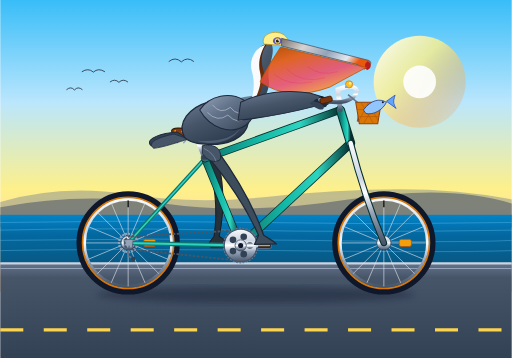
t = 0.00 s
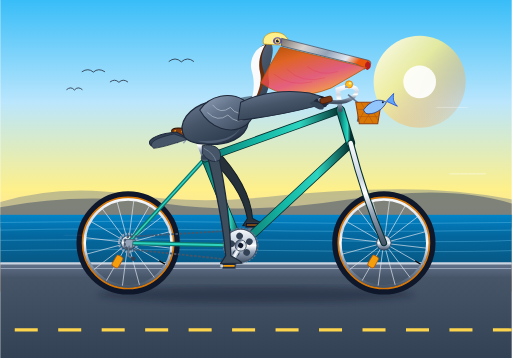
t = 0.53 s
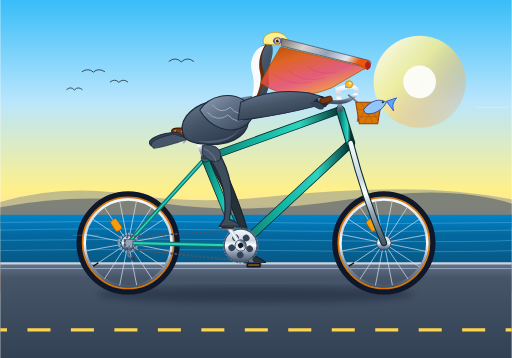
t = 1.05 s
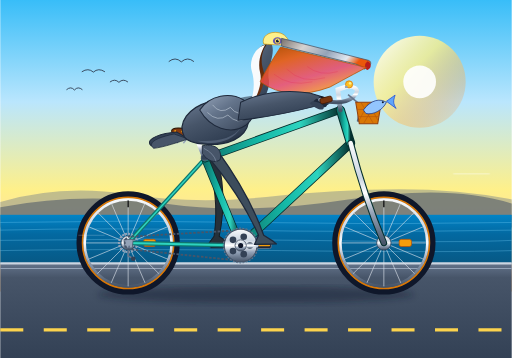
t = 1.60 s
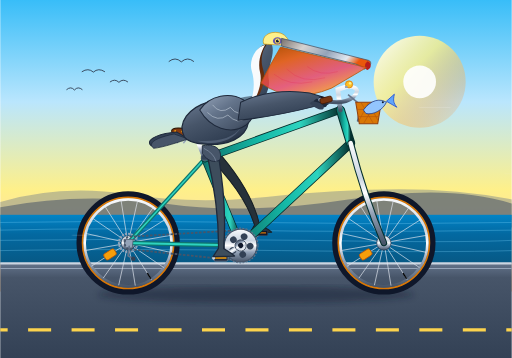
t = 2.26 s
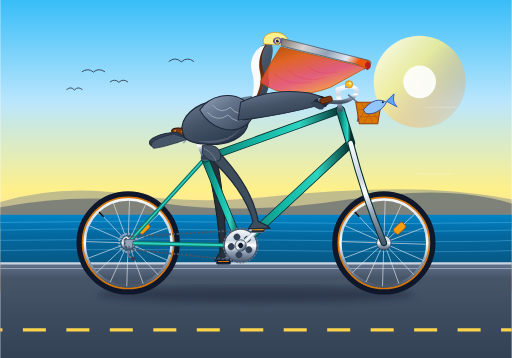
t = 3.01 s

The animated SVG that drew these frames (rendered in a browser with its animation timeline set to each time). Animation: 22 SMIL elements (animate=15,animateTransform=7); one cycle of 3.20 s, repeats indefinitely.

<svg xmlns="http://www.w3.org/2000/svg" viewBox="0 0 1000 700" width="100%" height="100%">
  <defs>
    <!-- Sky & Coastal Environment Gradients -->
    <linearGradient id="skyGrad" x1="0%" y1="0%" x2="0%" y2="100%">
      <stop offset="0%" stop-color="#38bdf8" />
      <stop offset="35%" stop-color="#bae6fd" />
      <stop offset="65%" stop-color="#fef08a" />
      <stop offset="85%" stop-color="#fed7aa" />
      <stop offset="100%" stop-color="#fdba74" />
    </linearGradient>

    <linearGradient id="oceanGrad" x1="0%" y1="0%" x2="0%" y2="100%">
      <stop offset="0%" stop-color="#0284c7" />
      <stop offset="40%" stop-color="#0369a1" />
      <stop offset="100%" stop-color="#075985" />
    </linearGradient>

    <linearGradient id="sunGlow" x1="0%" y1="0%" x2="100%" y2="100%">
      <stop offset="0%" stop-color="#fff" stop-opacity="1" />
      <stop offset="40%" stop-color="#fef08a" stop-opacity="0.8" />
      <stop offset="100%" stop-color="#f97316" stop-opacity="0" />
    </linearGradient>

    <linearGradient id="pavementGrad" x1="0%" y1="0%" x2="0%" y2="100%">
      <stop offset="0%" stop-color="#64748b" />
      <stop offset="15%" stop-color="#475569" />
      <stop offset="100%" stop-color="#334155" />
    </linearGradient>

    <!-- Bicycle Gradients -->
    <linearGradient id="frameGrad" x1="0%" y1="0%" x2="100%" y2="0%">
      <stop offset="0%" stop-color="#0f766e" />
      <stop offset="40%" stop-color="#14b8a6" />
      <stop offset="70%" stop-color="#2dd4bf" />
      <stop offset="100%" stop-color="#042f2e" />
    </linearGradient>

    <linearGradient id="chromeGrad" x1="0%" y1="0%" x2="0%" y2="100%">
      <stop offset="0%" stop-color="#f8fafc" />
      <stop offset="35%" stop-color="#cbd5e1" />
      <stop offset="50%" stop-color="#ffffff" />
      <stop offset="70%" stop-color="#94a3b8" />
      <stop offset="100%" stop-color="#475569" />
    </linearGradient>

    <radialGradient id="tireGrad" cx="50%" cy="50%" r="50%">
      <stop offset="76%" stop-color="#0f172a" />
      <stop offset="84%" stop-color="#1e293b" />
      <stop offset="90%" stop-color="#d97706" />
      <stop offset="93%" stop-color="#b45309" />
      <stop offset="100%" stop-color="#0f172a" />
    </radialGradient>

    <linearGradient id="saddleGrad" x1="0%" y1="0%" x2="100%" y2="100%">
      <stop offset="0%" stop-color="#78350f" />
      <stop offset="50%" stop-color="#92400e" />
      <stop offset="100%" stop-color="#451a03" />
    </linearGradient>

    <!-- Pelican Anatomy Gradients -->
    <linearGradient id="pouchGrad" x1="10%" y1="0%" x2="80%" y2="100%">
      <stop offset="0%" stop-color="#b45309" />
      <stop offset="25%" stop-color="#ea580c" stop-opacity="0.9" />
      <stop offset="60%" stop-color="#f43f5e" stop-opacity="0.8" />
      <stop offset="100%" stop-color="#fbbf24" stop-opacity="0.95" />
    </linearGradient>

    <linearGradient id="culmenGrad" x1="0%" y1="0%" x2="100%" y2="30%">
      <stop offset="0%" stop-color="#78716c" />
      <stop offset="30%" stop-color="#d6d3d1" />
      <stop offset="60%" stop-color="#94a3b8" />
      <stop offset="85%" stop-color="#e2e8f0" />
      <stop offset="100%" stop-color="#ea580c" />
    </linearGradient>

    <linearGradient id="neckChestnut" x1="0%" y1="0%" x2="0%" y2="100%">
      <stop offset="0%" stop-color="#451a03" />
      <stop offset="60%" stop-color="#78350f" />
      <stop offset="100%" stop-color="#3f1d0b" />
    </linearGradient>

    <linearGradient id="bodyPlumage" x1="20%" y1="0%" x2="80%" y2="100%">
      <stop offset="0%" stop-color="#64748b" />
      <stop offset="40%" stop-color="#475569" />
      <stop offset="80%" stop-color="#334155" />
      <stop offset="100%" stop-color="#1e293b" />
    </linearGradient>

    <linearGradient id="wingCoverts" x1="0%" y1="0%" x2="100%" y2="100%">
      <stop offset="0%" stop-color="#94a3b8" />
      <stop offset="40%" stop-color="#64748b" />
      <stop offset="80%" stop-color="#475569" />
      <stop offset="100%" stop-color="#1e293b" />
    </linearGradient>

    <filter id="shadowFilter" x="-10%" y="-10%" width="120%" height="130%">
      <feGaussianBlur stdDeviation="6" />
    </filter>
  </defs>

  <!-- BACKGROUND: California Coastal Sky, Ocean & Boardwalk -->
  <rect x="0" y="0" width="1000" height="570" fill="url(#skyGrad)" />

  <!-- Morning/Evening Coastal Sun -->
  <circle cx="820" cy="160" r="90" fill="url(#sunGlow)" />
  <circle cx="820" cy="160" r="32" fill="#fff" opacity="0.9" />

  <!-- Distant Headlands / Big Sur Style Coastal Bluffs -->
  <path d="M 0,395 Q 120,360 250,380 T 520,385 T 780,370 T 1000,390 L 1000,430 L 0,430 Z" fill="#64748b" opacity="0.4" />
  <path d="M 0,405 Q 160,375 320,398 T 680,390 T 1000,398 L 1000,445 L 0,445 Z" fill="#475569" opacity="0.55" />

  <!-- Pacific Ocean Horizon & Shimmering Waters -->
  <rect x="0" y="420" width="1000" height="95" fill="url(#oceanGrad)" />
  <!-- Gentle Ocean Waves / Swell lines -->
  <path d="M 0,435 Q 250,430 500,435 T 1000,435 M 0,450 Q 200,445 450,450 T 1000,450 M 0,470 Q 300,465 600,470 T 1000,470 M 0,490 Q 220,486 550,490 T 1000,490" stroke="#7dd3fc" stroke-width="1.5" stroke-opacity="0.4" fill="none" />

  <!-- Distant Sailing Pelicans / Seabirds -->
  <g fill="none" stroke="#334155" stroke-width="1.8" stroke-linecap="round">
    <path d="M 160,140 Q 172,132 182,141 Q 192,132 204,140" />
    <path d="M 215,160 Q 224,153 232,161 Q 240,153 249,160" />
    <path d="M 130,175 Q 138,168 145,176 Q 152,168 160,175" />
    <path d="M 330,120 Q 342,110 354,121 Q 366,110 378,120" />
  </g>

  <!-- Coastal Highway / Boardwalk Surface -->
  <rect x="0" y="515" width="1000" height="185" fill="url(#pavementGrad)" />
  <!-- Protective Seaside Railing / Boardwalk Edge -->
  <line x1="0" y1="515" x2="1000" y2="515" stroke="#cbd5e1" stroke-width="4" />
  <line x1="0" y1="525" x2="1000" y2="525" stroke="#94a3b8" stroke-width="2" />

  <!-- Animated Highway Dashed Center Line (creates strong forward riding illusion) -->
  <line x1="0" y1="645" x2="1000" y2="645" stroke="#fcd34d" stroke-width="6" stroke-dasharray="45 40">
    <animate attributeName="stroke-dashoffset" from="0" to="-85" dur="0.4s" repeatCount="indefinite" />
  </line>

  <!-- Bicycle & Pelican Contact Shadow on Ground -->
  <ellipse cx="500" cy="576" rx="310" ry="16" fill="#0f172a" opacity="0.38" filter="url(#shadowFilter)" />

  <!-- ==================================================================== -->
  <!-- FAR SIDE PEDAL, CRANK & LEG (Behind Bicycle Frame)                   -->
  <!-- ==================================================================== -->

  <!-- Far Leg (Left leg, 180 deg out of phase with near leg) -->
  <path id="far-leg" fill="#26313a" stroke="#161e24" stroke-width="2" stroke-linejoin="round"
        d="M 400,300 Q 430,380 418,462 L 406,478 L 448,477 L 442,472 L 428,462 Q 446,377 420,290 Z">
    <animate attributeName="d" dur="1.6s" repeatCount="indefinite"
      values="
        M 400,300 Q 430,380 418,462 L 406,478 L 448,477 L 442,472 L 428,462 Q 446,377 420,290 Z;
        M 400,300 Q 442,360 430,432 L 420,446 L 462,445 L 456,440 L 440,432 Q 458,357 420,290 Z;
        M 400,300 Q 462,355 462,418 L 452,432 L 494,431 L 488,426 L 472,418 Q 478,352 420,290 Z;
        M 400,300 Q 477,368 494,432 L 485,446 L 527,445 L 521,440 L 504,432 Q 493,365 420,290 Z;
        M 400,300 Q 472,385 505,460 L 497,478 L 540,477 L 534,472 L 515,460 Q 488,382 420,290 Z;
        M 400,300 Q 467,410 493,495 L 485,511 L 527,510 L 521,505 L 503,495 Q 483,407 420,290 Z;
        M 400,300 Q 447,420 462,510 L 452,524 L 494,523 L 488,518 L 472,510 Q 463,417 420,290 Z;
        M 400,300 Q 427,415 430,495 L 420,511 L 462,510 L 456,505 L 440,495 Q 443,412 420,290 Z;
        M 400,300 Q 430,380 418,462 L 406,478 L 448,477 L 442,472 L 428,462 Q 446,377 420,290 Z" />
  </path>

  <!-- Far Crank Arm & Pedal (Revolving smoothly at 180° offset) -->
  <g>
    <animateTransform attributeName="transform" type="rotate"
                      from="180 470 480" to="540 470 480"
                      dur="1.6s" repeatCount="indefinite" />
    <!-- Far crank arm -->
    <line x1="470" y1="480" x2="516" y2="480" stroke="#64748b" stroke-width="7" stroke-linecap="round" />
    <circle cx="516" cy="480" r="5" fill="#334155" />
    <!-- Far pedal (Counter-rotates to stay horizontal for the foot) -->
    <g>
      <animateTransform attributeName="transform" type="rotate"
                        from="-180 516 480" to="-540 516 480"
                        dur="1.6s" repeatCount="indefinite" />
      <rect x="502" y="475" width="28" height="10" rx="2.5" fill="#0f172a" stroke="#334155" stroke-width="1.5" />
      <line x1="506" y1="480" x2="526" y2="480" stroke="#d97706" stroke-width="2" stroke-linecap="round" />
    </g>
  </g>

  <!-- ==================================================================== -->
  <!-- REAR BICYCLE WHEEL                                                   -->
  <!-- ==================================================================== -->
  <!-- Outer Tire -->
  <circle cx="250" cy="475" r="95" fill="none" stroke="#0f172a" stroke-width="12" />
  <!-- Gumwall Sidewall -->
  <circle cx="250" cy="475" r="89" fill="none" stroke="#d97706" stroke-width="3.5" />
  <!-- Polished Metal Rim -->
  <circle cx="250" cy="475" r="85" fill="none" stroke="url(#chromeGrad)" stroke-width="5" />

  <!-- Continuously Rotating Rear Wheel Assembly (Spokes, Hub, Reflector) -->
  <g id="rear-wheel-rotating">
    <animateTransform attributeName="transform" type="rotate"
                      from="0 250 475" to="360 250 475"
                      dur="1.6s" repeatCount="indefinite" />

    <!-- 16 Spoked Wheel Structure -->
    <g stroke="#e2e8f0" stroke-width="1.4" opacity="0.85">
      <line x1="264" y1="475" x2="335" y2="475" />
      <line x1="263" y1="480" x2="328" y2="507" />
      <line x1="260" y1="485" x2="310" y2="535" />
      <line x1="255" y1="488" x2="283" y2="553" />
      <line x1="250" y1="489" x2="250" y2="560" />
      <line x1="245" y1="488" x2="217" y2="553" />
      <line x1="240" y1="485" x2="190" y2="535" />
      <line x1="237" y1="480" x2="172" y2="507" />
      <line x1="236" y1="475" x2="165" y2="475" />
      <line x1="237" y1="470" x2="172" y2="443" />
      <line x1="240" y1="465" x2="190" y2="415" />
      <line x1="245" y1="462" x2="217" y2="397" />
      <line x1="250" y1="461" x2="250" y2="390" />
      <line x1="255" y1="462" x2="283" y2="397" />
      <line x1="260" y1="465" x2="310" y2="415" />
      <line x1="263" y1="470" x2="328" y2="443" />
    </g>

    <!-- Spoke Wheel Reflector (Orbits around wheel) -->
    <rect x="280" y="468" width="24" height="14" rx="4" fill="#f59e0b" stroke="#b45309" stroke-width="1.5" />
    <!-- Valve Stem -->
    <line x1="250" y1="392" x2="250" y2="405" stroke="#000" stroke-width="2.5" />
  </g>
  <!-- Rear Axle Hub Cap -->
  <circle cx="250" cy="475" r="14" fill="url(#chromeGrad)" stroke="#334155" stroke-width="1.5" />
  <circle cx="250" cy="475" r="5" fill="#1e293b" />

  <!-- Rear Sprocket / Cog -->
  <circle cx="250" cy="475" r="18" fill="none" stroke="#94a3b8" stroke-width="4" stroke-dasharray="4 2" />

  <!-- ==================================================================== -->
  <!-- FRONT BICYCLE WHEEL                                                  -->
  <!-- ==================================================================== -->
  <!-- Outer Tire -->
  <circle cx="750" cy="475" r="95" fill="none" stroke="#0f172a" stroke-width="12" />
  <!-- Gumwall Sidewall -->
  <circle cx="750" cy="475" r="89" fill="none" stroke="#d97706" stroke-width="3.5" />
  <!-- Polished Metal Rim -->
  <circle cx="750" cy="475" r="85" fill="none" stroke="url(#chromeGrad)" stroke-width="5" />

  <!-- Continuously Rotating Front Wheel Assembly (Spokes, Hub, Reflector) -->
  <g id="front-wheel-rotating">
    <animateTransform attributeName="transform" type="rotate"
                      from="0 750 475" to="360 750 475"
                      dur="1.6s" repeatCount="indefinite" />

    <!-- 16 Spoked Wheel Structure -->
    <g stroke="#e2e8f0" stroke-width="1.4" opacity="0.85">
      <line x1="764" y1="475" x2="835" y2="475" />
      <line x1="763" y1="480" x2="828" y2="507" />
      <line x1="760" y1="485" x2="810" y2="535" />
      <line x1="755" y1="488" x2="783" y2="553" />
      <line x1="750" y1="489" x2="750" y2="560" />
      <line x1="745" y1="488" x2="717" y2="553" />
      <line x1="740" y1="485" x2="690" y2="535" />
      <line x1="737" y1="480" x2="672" y2="507" />
      <line x1="736" y1="475" x2="665" y2="475" />
      <line x1="737" y1="470" x2="672" y2="443" />
      <line x1="740" y1="465" x2="690" y2="415" />
      <line x1="745" y1="462" x2="717" y2="397" />
      <line x1="750" y1="461" x2="750" y2="390" />
      <line x1="755" y1="462" x2="783" y2="397" />
      <line x1="760" y1="465" x2="810" y2="415" />
      <line x1="763" y1="470" x2="828" y2="443" />
    </g>

    <!-- Spoke Wheel Reflector (Orbits around wheel) -->
    <rect x="780" y="468" width="24" height="14" rx="4" fill="#f59e0b" stroke="#b45309" stroke-width="1.5" />
    <!-- Valve Stem -->
    <line x1="750" y1="392" x2="750" y2="405" stroke="#000" stroke-width="2.5" />
  </g>
  <!-- Front Axle Hub Cap -->
  <circle cx="750" cy="475" r="14" fill="url(#chromeGrad)" stroke="#334155" stroke-width="1.5" />
  <circle cx="750" cy="475" r="5" fill="#1e293b" />

  <!-- ==================================================================== -->
  <!-- BICYCLE FRAME, DRIVE CHAIN & REAR GEARS                              -->
  <!-- ==================================================================== -->

  <!-- Rear Stays & Dropouts -->
  <!-- Chainstay (BB 470,480 -> Rear Hub 250,475) -->
  <line x1="470" y1="480" x2="250" y2="475" stroke="#0f766e" stroke-width="9" stroke-linecap="round" />
  <line x1="470" y1="480" x2="250" y2="475" stroke="#2dd4bf" stroke-width="4" stroke-linecap="round" />

  <!-- Seatstay (Seat Lug 400,310 -> Rear Hub 250,475) -->
  <line x1="400" y1="310" x2="250" y2="475" stroke="#0f766e" stroke-width="8" stroke-linecap="round" />
  <line x1="400" y1="310" x2="250" y2="475" stroke="#2dd4bf" stroke-width="3" stroke-linecap="round" />

  <!-- Rear Dropouts Plate & Derailleur -->
  <path d="M 242,468 L 260,468 L 258,485 L 244,485 Z" fill="#94a3b8" stroke="#475569" stroke-width="1.5" />
  <path d="M 252,482 L 250,500 L 260,506" fill="none" stroke="#64748b" stroke-width="3.5" stroke-linecap="round" />
  <circle cx="260" cy="506" r="4.5" fill="#334155" />

  <!-- Animated Drive Chain (Smooth continuous loop) -->
  <path d="M 470,450 L 250,463 A 14,14 0 0,0 250,487 L 470,510 A 30,30 0 0,0 470,450"
        fill="none" stroke="#475569" stroke-width="3.5" stroke-dasharray="5 3">
    <animate attributeName="stroke-dashoffset" from="0" to="-32" dur="0.4s" repeatCount="indefinite" />
  </path>

  <!-- Main Bicycle Frame Tubes -->
  <!-- Seat Tube (BB 470,480 -> Seat Cluster 400,310) -->
  <line x1="470" y1="480" x2="400" y2="310" stroke="#042f2e" stroke-width="15" stroke-linecap="round" />
  <line x1="470" y1="480" x2="400" y2="310" stroke="url(#frameGrad)" stroke-width="12" stroke-linecap="round" />

  <!-- Down Tube (BB 470,480 -> Head Tube Bottom 685,280) -->
  <line x1="470" y1="480" x2="685" y2="280" stroke="#042f2e" stroke-width="17" stroke-linecap="round" />
  <line x1="470" y1="480" x2="685" y2="280" stroke="url(#frameGrad)" stroke-width="14" stroke-linecap="round" />

  <!-- Top Tube (Seat Cluster 400,310 -> Head Tube Top 665,215) -->
  <line x1="400" y1="310" x2="665" y2="215" stroke="#042f2e" stroke-width="15" stroke-linecap="round" />
  <line x1="400" y1="310" x2="665" y2="215" stroke="url(#frameGrad)" stroke-width="12" stroke-linecap="round" />

  <!-- Head Tube (685,280 -> 665,215) -->
  <line x1="685" y1="280" x2="665" y2="215" stroke="#042f2e" stroke-width="18" stroke-linecap="round" />
  <line x1="685" y1="280" x2="665" y2="215" stroke="url(#frameGrad)" stroke-width="14" stroke-linecap="round" />

  <!-- Front Curved Fork Blade (Head Tube Bottom 685,280 -> Front Hub 750,475) -->
  <path d="M 685,280 Q 712,385 750,475" fill="none" stroke="#042f2e" stroke-width="13" stroke-linecap="round" />
  <path d="M 685,280 Q 712,385 750,475" fill="none" stroke="url(#chromeGrad)" stroke-width="9" stroke-linecap="round" />

  <!-- Seat Post & Vintage Leather Saddle -->
  <line x1="400" y1="310" x2="380" y2="260" stroke="url(#chromeGrad)" stroke-width="9" stroke-linecap="round" />
  <!-- Seat Clamp Bracket -->
  <rect x="393" y="303" width="14" height="10" rx="3" fill="#334155" stroke="#64748b" stroke-width="1" />

  <!-- Saddle Assembly (Springs & Rich Leather) -->
  <!-- Chrome Under-saddle Springs -->
  <path d="M 345,264 Q 355,272 345,280 M 358,264 Q 368,272 358,280" fill="none" stroke="#94a3b8" stroke-width="3" />
  <path d="M 342,278 L 380,265" stroke="#64748b" stroke-width="3" stroke-linecap="round" />
  <!-- Leather Saddle Body -->
  <path d="M 335,256 C 335,248 355,250 375,253 C 400,257 420,254 425,257 C 427,260 415,265 395,266 C 360,268 335,268 335,256 Z"
        fill="url(#saddleGrad)" stroke="#271102" stroke-width="2" />
  <!-- Saddle Rivets / Copper Trim -->
  <circle cx="342" cy="256" r="1.8" fill="#f59e0b" />
  <circle cx="355" cy="257" r="1.8" fill="#f59e0b" />
  <circle cx="370" cy="258" r="1.8" fill="#f59e0b" />

  <!-- ==================================================================== -->
  <!-- PELICAN (Seated rider, anatomy, head, pouch, wings)                 -->
  <!-- ==================================================================== -->

  <!-- Tail Feathers (Resting behind saddle) -->
  <path d="M 345,258 C 320,260 280,270 295,285 C 315,285 345,275 365,270 Z"
        fill="#334155" stroke="#1e293b" stroke-width="2" />
  <path d="M 340,262 C 310,268 285,278 300,290 C 320,288 350,277 368,272 Z"
        fill="#475569" stroke="#1e293b" stroke-width="1.5" />

  <!-- Main Body / Torso / Belly (Seated stably atop the saddle) -->
  <path d="M 360,268 C 345,240 370,210 405,200 C 445,190 490,200 485,240 C 480,270 445,285 400,282 C 375,280 365,275 360,268 Z"
        fill="url(#bodyPlumage)" stroke="#1e293b" stroke-width="2.5" />
  <!-- Soft Underbelly Feathers -->
  <path d="M 385,275 C 420,278 455,272 470,250 C 455,278 415,286 385,275 Z" fill="#64748b" opacity="0.6" />

  <!-- Far Wing (Slightly visible reaching toward far side handlebar) -->
  <path d="M 455,195 Q 525,175 625,190 Q 555,205 470,225 Z" fill="#334155" opacity="0.6" />

  <!-- Pelican Neck (Classic graceful S-curve) -->
  <!-- Neck Base to Mid Arch -->
  <path d="M 470,220 C 495,205 515,175 500,135 C 490,110 510,85 530,85 C 540,105 520,135 525,155 C 530,175 505,225 465,245 Z"
        fill="url(#bodyPlumage)" />
  <!-- Chestnut Mahogany Hindneck Stripe (Breeding Adult California Brown Pelican) -->
  <path d="M 480,215 C 498,198 510,165 498,130 C 490,110 505,88 522,86 C 516,92 506,112 514,136 C 522,160 506,198 478,222 Z"
        fill="url(#neckChestnut)" />
  <!-- Pure White Neck Border Stripe -->
  <path d="M 472,225 C 490,208 502,175 492,140 C 485,120 498,92 518,88 C 513,95 502,118 508,142 C 514,166 498,206 470,230 Z"
        fill="#f8fafc" />

  <!-- Head Crown (Pale Straw Yellow Crest of California Brown Pelican) -->
  <path d="M 515,86 C 510,72 525,60 545,64 C 555,66 565,75 565,88 C 550,88 535,88 515,86 Z"
        fill="#fef08a" stroke="#ca8a04" stroke-width="1.2" />

  <!-- Bare Facial Skin (Purplish-Blue Orbital Skin) -->
  <ellipse cx="542" cy="80" rx="9" ry="7" fill="#4338ca" opacity="0.85" />

  <!-- Pelican Eye with Blink Animation -->
  <circle cx="542" cy="80" r="5" fill="#fef08a" stroke="#ca8a04" stroke-width="1" />
  <ellipse id="pupil" cx="542" cy="80" rx="3" ry="3" fill="#0f172a">
    <animate attributeName="ry" values="3; 3; 0.4; 3; 3" keyTimes="0; 0.94; 0.97; 0.99; 1" dur="3.2s" repeatCount="indefinite" />
  </ellipse>
  <circle cx="543.5" cy="78.5" r="1" fill="#fff" />

  <!-- Tremendous Pelican Bill (Maxilla / Culmen) -->
  <path d="M 550,75 L 720,118 C 726,120 726,128 718,131 L 712,135 C 708,133 704,127 690,124 L 550,90 Z"
        fill="url(#culmenGrad)" stroke="#475569" stroke-width="1.5" />
  <!-- Hooked Nail (Unguis) at Tip of Beak -->
  <path d="M 718,120 C 726,123 727,133 718,137 C 714,136 712,130 714,124 Z" fill="#b91c1c" />

  <!-- Huge Distensible Gular Throat Pouch (With Organic Breathing Ripple) -->
  <path id="gular-pouch" fill="url(#pouchGrad)" stroke="#b45309" stroke-width="1.5"
        d="M 548,92 Q 520,135 508,160 Q 565,200 645,170 Q 700,140 716,132 L 548,92 Z">
    <animate attributeName="d" dur="1.6s" repeatCount="indefinite"
      values="
        M 548,92 Q 520,135 508,160 Q 565,200 645,170 Q 700,140 716,132 L 548,92 Z;
        M 548,92 Q 522,138 510,163 Q 570,206 648,173 Q 702,141 716,132 L 548,92 Z;
        M 548,92 Q 520,135 508,160 Q 565,200 645,170 Q 700,140 716,132 L 548,92 Z" />
  </path>
  <!-- Delicate Vascular Texture Lines in Pouch Skin -->
  <path d="M 535,145 Q 565,170 610,160 M 560,135 Q 590,165 635,152 M 600,130 Q 625,150 660,140"
        stroke="#e11d48" stroke-width="1" stroke-opacity="0.4" fill="none" />

  <!-- Near Wing (Bent forward like an arm, primary feathers gripping handlebar grip) -->
  <g>
    <!-- Wing Shoulder & Coverts -->
    <path d="M 390,215 C 410,185 450,180 475,195 C 495,208 505,225 480,245 C 450,265 410,250 390,215 Z"
          fill="url(#wingCoverts)" stroke="#1e293b" stroke-width="2" />
    <!-- Scalloped Feather Edges on Coverts -->
    <path d="M 415,205 Q 430,225 450,210 Q 465,230 485,215" fill="none" stroke="#cbd5e1" stroke-width="1.8" opacity="0.6" />
    <path d="M 405,220 Q 425,240 445,225 Q 465,245 480,230" fill="none" stroke="#cbd5e1" stroke-width="1.8" opacity="0.6" />

    <!-- Forearm & Primary Wingtips Steering the Handlebar Grip (640, 195) -->
    <path d="M 470,200 C 510,180 560,175 605,182 L 642,193 C 646,197 642,204 635,203 L 615,208 C 575,218 520,230 465,235 Z"
          fill="url(#bodyPlumage)" stroke="#1e293b" stroke-width="2" />
    <!-- Individual Primary Feathers Curling Around Handlebar Grip -->
    <path d="M 625,188 C 642,190 648,198 642,204 C 636,208 625,200 620,195 Z" fill="#0f172a" />
    <path d="M 618,193 C 636,195 644,204 636,209 C 628,212 618,205 612,198 Z" fill="#1e293b" />
    <path d="M 610,198 C 628,200 638,209 630,214 C 622,216 612,208 605,202 Z" fill="#334155" />
  </g>

  <!-- ==================================================================== -->
  <!-- FRONT COCKPIT: Handlebars, Stem, Bell, Headlight & Fish Basket       -->
  <!-- ==================================================================== -->

  <!-- Chrome Quill Stem (Rising from Head Tube) -->
  <path d="M 665,215 L 660,175 L 675,170" fill="none" stroke="url(#chromeGrad)" stroke-width="9" stroke-linecap="round" />

  <!-- Swept-back Cruiser Handlebars -->
  <path d="M 675,170 C 695,168 705,175 690,190 C 675,202 650,202 625,195"
        fill="none" stroke="url(#chromeGrad)" stroke-width="8" stroke-linecap="round" />
  <!-- Ergonomic Leather Grip on Handlebar -->
  <rect x="625" y="190" width="24" height="11" rx="4" transform="rotate(-15 637 195)"
        fill="#78350f" stroke="#451a03" stroke-width="1.5" />

  <!-- Classic Brass Bicycle Bell -->
  <circle cx="682" cy="165" r="7" fill="#fbbf24" stroke="#d97706" stroke-width="1.5" />
  <circle cx="684" cy="163" r="2.5" fill="#fef08a" />
  <rect x="674" y="168" width="5" height="4" rx="1" fill="#94a3b8" />

  <!-- Vintage Torpedo Headlight -->
  <path d="M 700,225 L 725,225 L 730,237 L 698,237 Z" fill="url(#chromeGrad)" stroke="#475569" stroke-width="1.5" />
  <path d="M 728,224 C 735,228 735,234 728,238 Z" fill="#fef08a" opacity="0.9" />

  <!-- Front Wicker Basket with Caught California Sardine -->
  <g id="basket-and-fish">
    <!-- Basket Bracket -->
    <line x1="680" y1="185" x2="710" y2="210" stroke="#64748b" stroke-width="3" />
    <!-- Wicker Basket Body -->
    <path d="M 695,200 L 745,200 L 738,242 L 702,242 Z" fill="#d97706" stroke="#92400e" stroke-width="2" />
    <!-- Wicker Crosshatch Lines -->
    <path d="M 705,200 L 730,242 M 720,200 L 738,235 M 735,200 L 710,242 M 720,200 L 702,235 M 698,214 L 742,214 M 700,228 L 740,228"
          stroke="#b45309" stroke-width="1.5" fill="none" opacity="0.75" />

    <!-- Caught Fresh Fish (California Sardine with Animated Tail!) -->
    <!-- Fish Body inside basket -->
    <path d="M 710,215 C 725,195 742,192 755,200 C 748,215 730,225 715,222 Z" fill="#93c5fd" stroke="#1e3a8a" stroke-width="1.5" />
    <circle cx="748" cy="200" r="2" fill="#0f172a" />
    <!-- Animated Fish Tail fin flopping merrily -->
    <g>
      <animateTransform attributeName="transform" type="rotate"
                        values="0 755 198; 18 755 198; -12 755 198; 0 755 198"
                        dur="0.8s" repeatCount="indefinite" />
      <path d="M 755,198 L 772,186 C 768,198 768,202 774,212 Z" fill="#60a5fa" stroke="#1d4ed8" stroke-width="1.5" />
    </g>
  </g>

  <!-- ==================================================================== -->
  <!-- BOTTOM BRACKET, CHAINRING, NEAR CRANK & NEAR PEDAL                   -->
  <!-- ==================================================================== -->

  <!-- Large Front Chainring / Sprocket (BB Center at 470, 480) -->
  <circle cx="470" cy="480" r="32" fill="url(#chromeGrad)" stroke="#475569" stroke-width="2" />
  <circle cx="470" cy="480" r="34" fill="none" stroke="#64748b" stroke-width="2" stroke-dasharray="4 2.5" />

  <!-- Continuously Revolving Chainring Cutouts & Near Crank Assembly -->
  <!-- Bottom Bracket spindle is at (470, 480). Crank arm is 46px long. -->
  <g id="near-crank-assembly">
    <animateTransform attributeName="transform" type="rotate"
                      from="0 470 480" to="360 470 480"
                      dur="1.6s" repeatCount="indefinite" />

    <!-- 5 Retro Circular Cutouts in Chainring -->
    <circle cx="488" cy="480" r="6.5" fill="#334155" />
    <circle cx="476" cy="497" r="6.5" fill="#334155" />
    <circle cx="455" cy="491" r="6.5" fill="#334155" />
    <circle cx="455" cy="469" r="6.5" fill="#334155" />
    <circle cx="476" cy="463" r="6.5" fill="#334155" />

    <!-- Heavy Duty Chrome Crank Arm -->
    <line x1="470" y1="480" x2="516" y2="480" stroke="#cbd5e1" stroke-width="8" stroke-linecap="round" />
    <line x1="470" y1="480" x2="516" y2="480" stroke="#f8fafc" stroke-width="3" stroke-linecap="round" />
    <!-- Crank arm center bolt & spindle attachment -->
    <circle cx="470" cy="480" r="11" fill="url(#chromeGrad)" stroke="#334155" stroke-width="1.5" />
    <circle cx="470" cy="480" r="5" fill="#0f172a" />
    <circle cx="516" cy="480" r="5" fill="#475569" />

    <!-- Near Pedal (Spindle at 516,480. Counter-rotates smoothly so it remains upright!) -->
    <g id="near-pedal">
      <animateTransform attributeName="transform" type="rotate"
                        from="0 516 480" to="-360 516 480"
                        dur="1.6s" repeatCount="indefinite" />
      <!-- Rubber Tread Platform & Amber Side Reflector -->
      <rect x="502" y="474" width="28" height="12" rx="3.5" fill="#1e293b" stroke="#64748b" stroke-width="1.8" />
      <line x1="506" y1="480" x2="526" y2="480" stroke="#f59e0b" stroke-width="3" stroke-linecap="round" />
      <!-- Silver Pedal Axle Cap -->
      <circle cx="502" cy="480" r="3" fill="#cbd5e1" />
    </g>
  </g>

  <!-- ==================================================================== -->
  <!-- NEAR SIDE LEG & WEBBED FOOT (In front of frame & on near pedal)      -->
  <!-- ==================================================================== -->

  <!-- Near Leg & Foot (Full anatomical path: Hip, Knee, Ankle, Webbed Foot) -->
  <!-- Synchronously pedaling in 100% mechanical lockstep with the near pedal -->
  <path id="near-leg" fill="#3d4d5c" stroke="#1e293b" stroke-width="2.5" stroke-linejoin="round"
        d="M 405,305 Q 472,385 505,460 L 497,478 L 540,477 L 534,472 L 515,460 Q 488,382 425,295 Z">
    <animate attributeName="d" dur="1.6s" repeatCount="indefinite"
      values="
        M 405,305 Q 472,385 505,460 L 497,478 L 540,477 L 534,472 L 515,460 Q 488,382 425,295 Z;
        M 405,305 Q 467,410 493,495 L 485,511 L 527,510 L 521,505 L 503,495 Q 483,407 425,295 Z;
        M 405,305 Q 447,420 462,510 L 452,524 L 494,523 L 488,518 L 472,510 Q 463,417 425,295 Z;
        M 405,305 Q 427,415 430,495 L 420,511 L 462,510 L 456,505 L 440,495 Q 443,412 425,295 Z;
        M 405,305 Q 430,380 418,462 L 406,478 L 448,477 L 442,472 L 428,462 Q 446,377 425,295 Z;
        M 405,305 Q 442,360 430,432 L 420,446 L 462,445 L 456,440 L 440,432 Q 458,357 425,295 Z;
        M 405,305 Q 462,355 462,418 L 452,432 L 494,431 L 488,426 L 472,418 Q 478,352 425,295 Z;
        M 405,305 Q 477,368 494,432 L 485,446 L 527,445 L 521,440 L 504,432 Q 493,365 425,295 Z;
        M 405,305 Q 472,385 505,460 L 497,478 L 540,477 L 534,472 L 515,460 Q 488,382 425,295 Z" />
  </path>

  <!-- Feathered Hip Cuff / Flank Plumes overlapping the leg joint -->
  <path d="M 395,285 C 412,282 435,285 430,312 C 420,320 405,315 395,300 Z"
        fill="#475569" stroke="#1e293b" stroke-width="1.8" />
  <path d="M 398,290 Q 418,300 422,316" stroke="#94a3b8" stroke-width="1.5" fill="none" opacity="0.7" />

  <!-- Speed Motion Wind Streaks -->
  <g stroke="#ffffff" stroke-width="2" stroke-linecap="round" opacity="0.65">
    <line x1="860" y1="210" x2="920" y2="210">
      <animate attributeName="x1" from="1000" to="780" dur="0.8s" repeatCount="indefinite" />
      <animate attributeName="x2" from="1060" to="840" dur="0.8s" repeatCount="indefinite" />
      <animate attributeName="opacity" values="0; 0.7; 0" dur="0.8s" repeatCount="indefinite" />
    </line>
    <line x1="880" y1="340" x2="950" y2="340">
      <animate attributeName="x1" from="1000" to="750" dur="1.1s" repeatCount="indefinite" />
      <animate attributeName="x2" from="1070" to="820" dur="1.1s" repeatCount="indefinite" />
      <animate attributeName="opacity" values="0; 0.8; 0" dur="1.1s" repeatCount="indefinite" />
    </line>
    <line x1="160" y1="460" x2="210" y2="460">
      <animate attributeName="x1" from="240" to="110" dur="0.6s" repeatCount="indefinite" />
      <animate attributeName="x2" from="290" to="160" dur="0.6s" repeatCount="indefinite" />
      <animate attributeName="opacity" values="0; 0.5; 0" dur="0.6s" repeatCount="indefinite" />
    </line>
  </g>
</svg>
